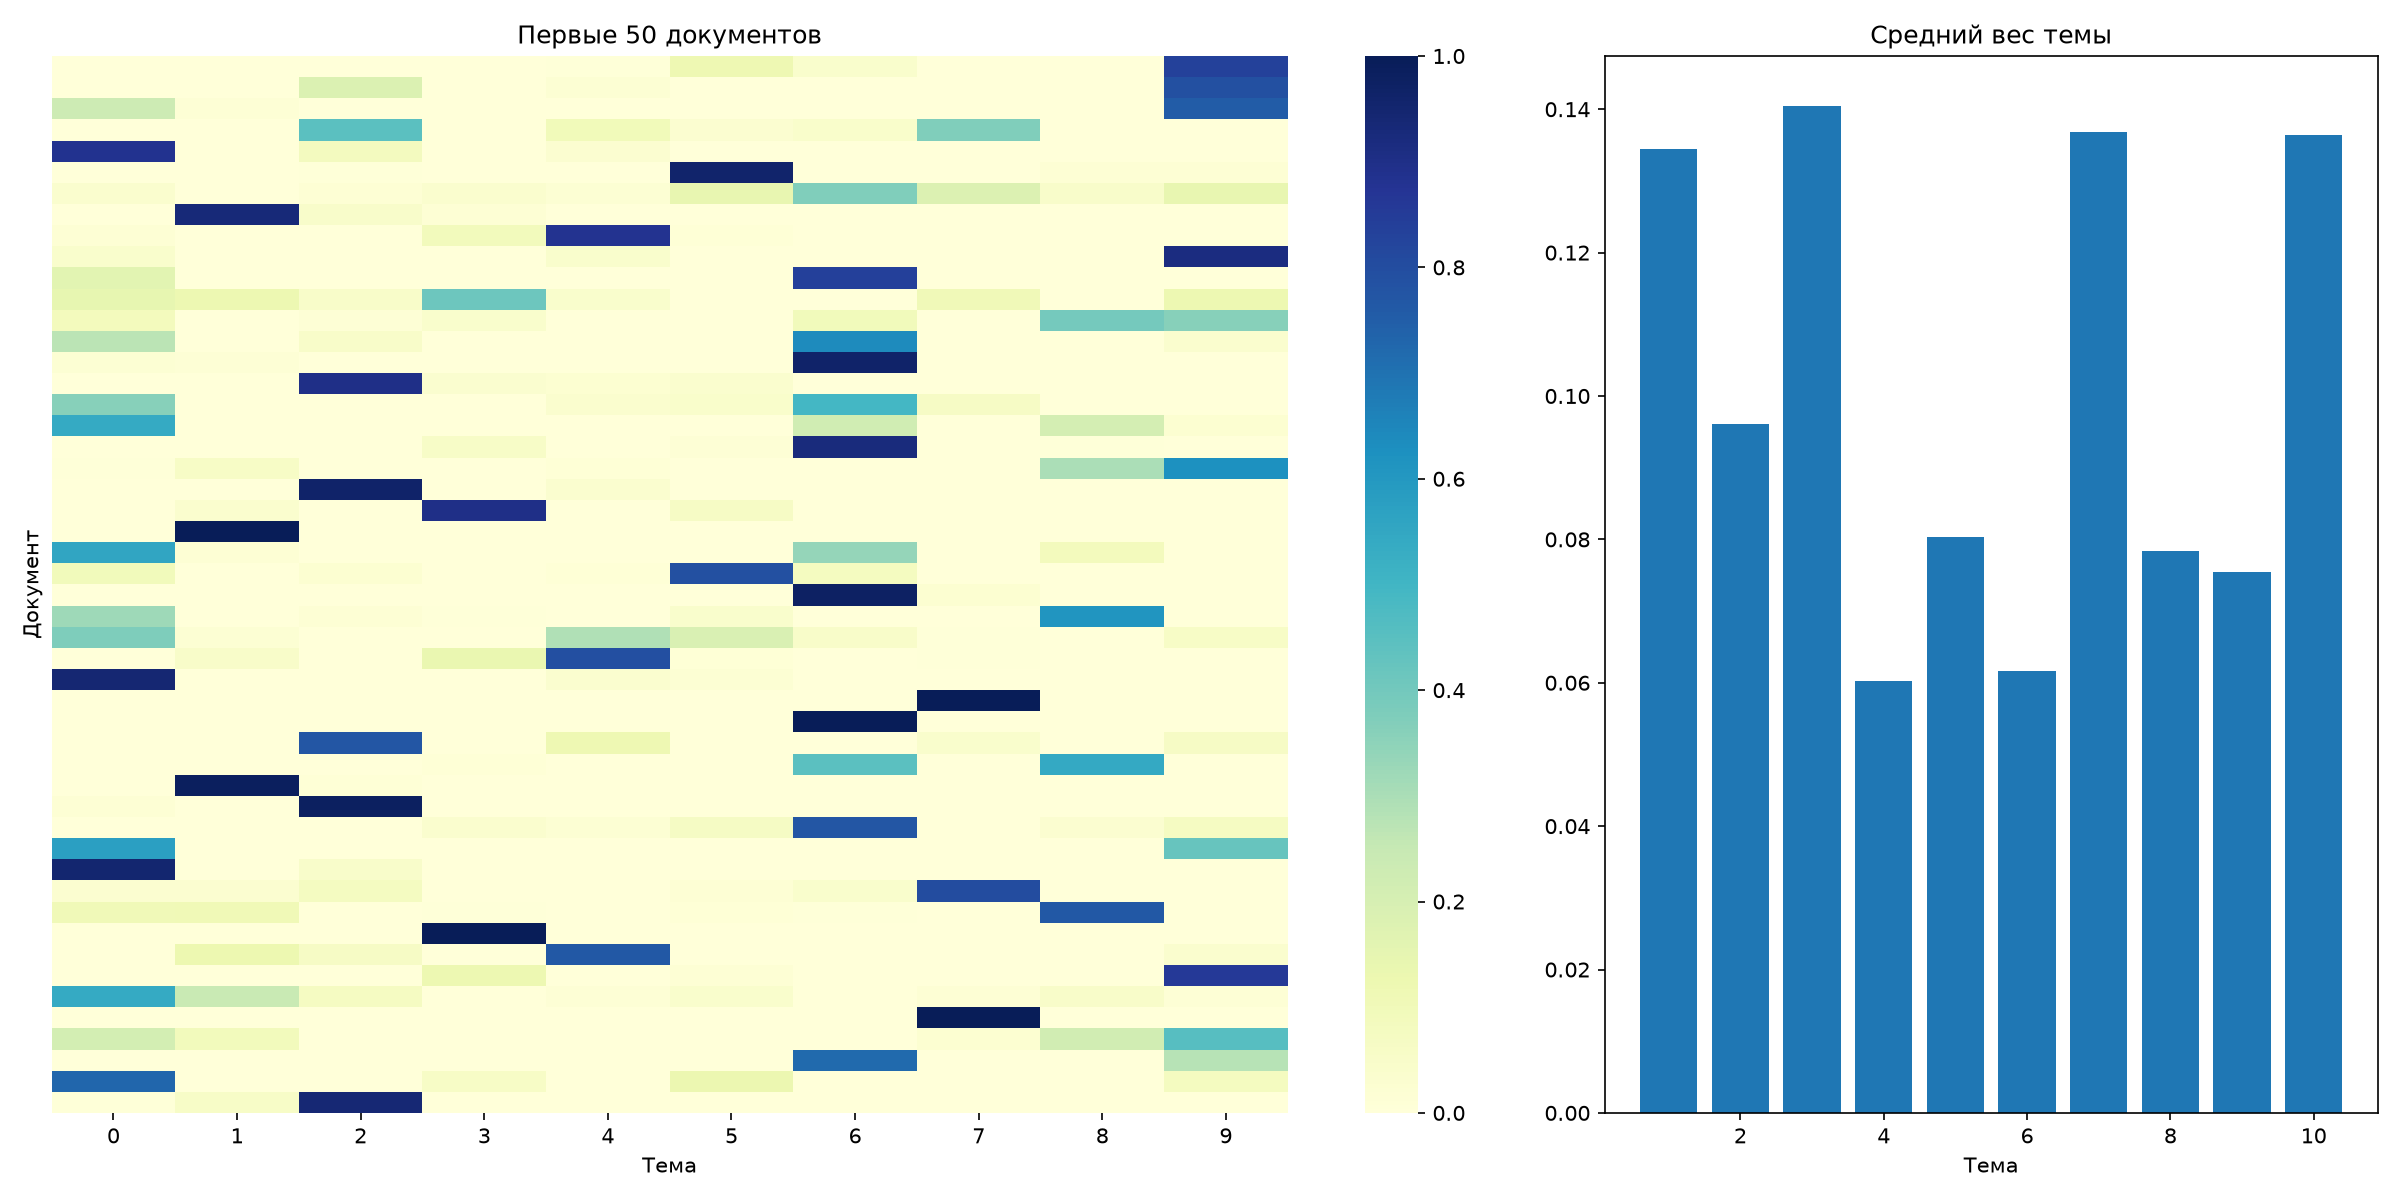

Values plotted in this chart, from the file beside it:
title, url, dominant_topic, topic_1, topic_2, topic_3, topic_4, topic_5, topic_6, topic_7, topic_8, topic_9, topic_10
ПНИПУ приглашает студентов и школьников …, https://pstu.ru/media/news/pnipu-priglas…, 10, 0.0, 0.0, 0.0, 0.0, 0.006806, 0.1198, 0.04089, 0.0, 0.0, 0.8325
Войска беспилотных систем Вооруженных си…, https://pstu.ru/media/news/vyska-bespilo…, 10, 0.0, 0.0, 0.1872, 0.0, 0.0226, 0.0, 0.0, 0.0, 0.0, 0.7901
В ПНИПУ пройдут Дни научного кино: откры…, https://pstu.ru/media/news/v-pnipu-proyd…, 10, 0.2313, 0.01201, 0.0, 0.0, 0.0, 0.0, 0.0, 0.0, 0.0, 0.7567
Ученый Пермского Политеха рассказал о пр…, https://pstu.ru/media/news/uchenyy-perms…, 3, 0.0, 0.0, 0.4488, 0.0, 0.1001, 0.0301, 0.04661, 0.3744, 0.0, 0.0
Сотрудники Лаборатории природных газовых…, https://pstu.ru/media/news/sotrudniki-la…, 1, 0.885, 0.0, 0.08408, 0.0, 0.0309, 0.0, 0.0, 0.0, 0.0, 0.0
Как снять ролик на миллион просмотров: «…, https://pstu.ru/media/news/kak-snyat-rol…, 6, 0.0, 0.0, 0.004882, 0.0, 0.0, 0.96, 0.0, 0.0, 0.01837, 0.01673
Штаб студотрядов ПНИПУ подтвердил статус…, https://pstu.ru/media/news/shtab-studotr…, 7, 0.03788, 0.0, 0.01652, 0.03527, 0.0213, 0.1418, 0.3736, 0.182, 0.04985, 0.1418
«Цифровая кафедра» в ПНИПУ: магистрант Х…, https://pstu.ru/media/news/tsifrovaya-ka…, 2, 0.0, 0.9306, 0.04926, 0.01953, 0.0, 0.0, 0.0006234, 0.0, 0.0, 0.0
Поздравляем с наступающим Днем народного…, https://pstu.ru/media/news/pozdravlyaem-…, 5, 0.01563, 0.0, 0.0, 0.09032, 0.8825, 0.01159, 0.0, 0.0, 0.0, 0.0
В Пермском Политехе напишут этнографичес…, https://pstu.ru/media/news/v-permskom-po…, 10, 0.04171, 0.0, 0.0, 0.0, 0.04086, 0.0, 0.0, 0.0, 0.0, 0.9174
Иностранные студенты Пермского Политеха …, https://pstu.ru/media/news/inostrannye-s…, 7, 0.163, 0.0, 0.0, 0.0, 0.0, 0.000578, 0.8364, 0.0, 0.0, 0.0
Ученому Пермского Политеха присвоено зва…, https://pstu.ru/media/news/uchenomu-perm…, 4, 0.1467, 0.1221, 0.05157, 0.4132, 0.03953, 0.0, 0.0, 0.1053, 0.0, 0.1215
Юные артисты «Солнечной радуги» ПНИПУ ст…, https://pstu.ru/media/news/yunye-artisty…, 9, 0.08889, 0.0, 0.01449, 0.03949, 0.001712, 0.0, 0.0976, 0.0, 0.397, 0.3608
Политехники вошли в пятерку лучших коман…, https://pstu.ru/media/news/politekhniki-…, 7, 0.2708, 0.0, 0.05366, 0.0, 0.0, 0.0, 0.6371, 0.0, 0.0, 0.03842
Студенты Пермского Политеха завоевали зо…, https://pstu.ru/media/news/studenty-perm…, 7, 0.02325, 0.0122, 0.0, 0.0, 0.0, 0.0, 0.9645, 0.0, 0.0, 0.0
Ученые ПНИПУ впервые в России создали ос…, https://pstu.ru/media/news/uchenye-pnipu…, 3, 0.0, 0.0, 0.9014, 0.03488, 0.02611, 0.03763, 0.0, 0.0, 0.0, 0.0
Студенты ПНИПУ вошли в число лучших на В…, https://pstu.ru/media/news/studenty-pnip…, 7, 0.3624, 0.0, 0.0, 0.0, 0.03542, 0.04421, 0.4928, 0.06512, 0.0, 0.0
В Перми пройдет третий Всероссийский фор…, https://pstu.ru/media/news/v-permi-proyd…, 1, 0.5425, 0.0, 0.0, 0.0, 0.0, 0.0, 0.2201, 0.0, 0.2105, 0.02697
Политехники заняли первое место в регион…, https://pstu.ru/media/news/politekhniki-…, 7, 0.0, 0.0, 0.0, 0.05683, 0.0, 0.01318, 0.924, 0.0, 0.006, 0.0
В ПНИПУ стартует Школа старост «Маяк»: п…, https://pstu.ru/media/news/v-pnipu-start…, 10, 0.007655, 0.05961, 0.0, 0.0, 0.01041, 0.0, 0.0, 0.0, 0.2998, 0.6226
Ученые ПНИПУ научили нейросеть почти в д…, https://pstu.ru/media/news/uchenye-pnipu…, 3, 0.0, 0.00356, 0.9633, 0.0, 0.03313, 0.0, 0.0, 0.0, 0.0, 0.0
Ветераны Пермского Политеха: Раиса Васил…, https://pstu.ru/media/news/veterany-perm…, 4, 0.0, 0.03592, 0.0, 0.9005, 0.0, 0.06353, 0.0, 0.0, 0.0, 0.0
«Цифровая кафедра» ПНИПУ: выпускница ХТФ…, https://pstu.ru/media/news/tsifrovaya-ka…, 2, 0.0, 1.0, 0.0, 0.0, 0.0, 0.0, 0.0, 0.0, 0.0, 0.0
Итоги конкурса СНИЛ и СКБ: в ПНИПУ награ…, https://pstu.ru/media/news/itogi-konkurs…, 1, 0.5559, 0.0195, 0.0, 0.0, 0.0, 0.0, 0.337, 0.0, 0.08751, 0.0
Активистки «Голоса Пармы» приняли участи…, https://pstu.ru/media/news/aktivistki-go…, 6, 0.09535, 0.0, 0.02679, 0.0, 0.00833, 0.7912, 0.07834, 0.0, 0.0, 0.0
Политехники завоевали шесть медалей на р…, https://pstu.ru/media/news/politekhniki-…, 7, 0.0, 0.0, 0.0, 0.0, 0.0, 0.0, 0.9732, 0.02677, 0.0, 0.0
В ПНИПУ завершилась III Всероссийская ко…, https://pstu.ru/media/news/v-pnipu-zaver…, 9, 0.3239, 0.0, 0.01896, 0.004699, 0.0, 0.04274, 0.0, 0.0, 0.6097, 0.0
Ансамбль «Солнечная радуга» Пермского По…, https://pstu.ru/media/news/ansambl-solne…, 1, 0.3759, 0.01993, 0.0, 0.0, 0.2924, 0.1918, 0.0538, 0.007193, 0.0, 0.05902
Пермский Политех поздравляет с Днем экон…, https://pstu.ru/media/news/permskiy-poli…, 5, 0.0, 0.0527, 0.0, 0.1359, 0.7965, 0.008827, 0.0, 0.006073, 0.0, 0.0
От модернизации дорог до средств индивид…, https://pstu.ru/media/news/ot-modernizat…, 1, 0.9448, 0.0, 0.001444, 0.0, 0.03416, 0.01961, 0.0, 0.0, 0.0, 0.0
Что скрывает Тауридный резонансный рой: …, https://pstu.ru/media/news/chto-skryvaet…, 8, 0.0, 0.0, 0.0, 0.0, 0.0005248, 0.0, 0.0, 0.9995, 0.0, 0.0
Студенты ПНИПУ вошли в состав сборных Пр…, https://pstu.ru/media/news/studenty-pnip…, 7, 0.0, 0.0, 0.0, 0.0, 0.0, 0.001464, 0.9985, 0.0, 0.0, 0.0
Ученые ПНИПУ создали новый генератор, ко…, https://pstu.ru/media/news/uchenye-pnipu…, 3, 0.0, 0.0, 0.7733, 0.0, 0.1207, 0.0, 0.0, 0.04116, 0.0, 0.0649
Команда Политехнической школы ПНИПУ заво…, https://pstu.ru/media/news/komanda-polit…, 9, 0.0, 0.0, 0.0, 0.008908, 0.0, 0.0, 0.4465, 0.0, 0.5446, 0.0
«Цифровая кафедра» ПНИПУ: студентка гума…, https://pstu.ru/media/news/tsifrovaya-ka…, 2, 0.0, 0.9877, 0.009669, 0.0, 0.0, 0.0, 0.002667, 0.0, 0.0, 0.0
Ученые ПНИПУ и Китайского нефтяного унив…, https://pstu.ru/media/news/uchenye-pnipu…, 3, 0.01918, 0.0, 0.9808, 0.0, 0.0, 0.0, 0.0, 0.0, 0.0, 0.0
Политехники стали победителями соревнова…, https://pstu.ru/media/news/politekhniki-…, 7, 0.0, 0.0, 0.0, 0.03784, 0.02169, 0.06874, 0.7721, 0.0, 0.02797, 0.07165
Прием заявок открыт: в ПНИПУ стартует XV…, https://pstu.ru/media/news/priem-zayavok…, 1, 0.5747, 0.0, 0.0, 0.0, 0.0, 0.0, 0.0, 0.0, 0.0, 0.4253
Более 400 экспертов и 20 индустриальных …, https://pstu.ru/media/news/bolee-400-eks…, 1, 0.9506, 0.0, 0.04942, 0.0, 0.0, 0.0, 0.0, 0.0, 0.0, 0.0
Четыре странника на рассвете: ученый Пер…, https://pstu.ru/media/news/chetyre-stran…, 8, 0.02863, 0.02847, 0.07745, 0.0, 0.0, 0.0165, 0.04212, 0.8031, 0.0, 0.003705
Школа, вуз и производство: в ПНИПУ обсуд…, https://pstu.ru/media/news/shkola-vuz-i-…, 9, 0.104, 0.109, 0.0, 0.005513, 0.0, 0.0106, 0.005133, 0.0, 0.7658, 0.0
Ветераны Пермского Политеха: Владимир Ал…, https://pstu.ru/media/news/veterany-perm…, 4, 0.0, 0.0, 0.0, 1.0, 0.0, 0.0, 0.0, 0.0, 0.0, 0.0
Пермский Политех поздравляет с Днем прое…, https://pstu.ru/media/news/permskiy-poli…, 5, 0.0, 0.1278, 0.06362, 0.0, 0.769, 0.002715, 0.0, 0.0, 0.0, 0.03692
Приглашаем на день рождения Пермского По…, https://pstu.ru/media/news/permskiy-poli…, 10, 0.0, 0.0, 0.0, 0.1245, 0.0, 0.0189, 0.0, 0.0, 0.0, 0.8566
В Пермском Политехе ученые и профильные …, https://pstu.ru/media/news/v-permskom-po…, 1, 0.5421, 0.2441, 0.07321, 0.0, 0.01296, 0.04045, 0.0, 0.01832, 0.05394, 0.01498
Космическое наследие кометы Темпеля-Тутт…, https://pstu.ru/media/news/kosmicheskoe-…, 8, 0.0, 0.0, 0.0, 0.0, 0.0, 0.0, 0.0, 1.0, 0.0, 0.0
Пермский Политех приглашает абитуриентов…, https://pstu.ru/media/news/permskiy-poli…, 10, 0.2119, 0.09343, 0.0, 0.0, 0.0, 0.0, 0.0, 0.02376, 0.2149, 0.456
В Пермском Политехе определили победител…, https://pstu.ru/media/news/v-permskom-po…, 7, 0.0, 0.0, 0.0, 0.0, 0.0, 0.0, 0.7224, 0.0, 0.0, 0.2776
ПНИПУ расширяет международное сотрудниче…, https://pstu.ru/media/news/pnipu-rasshir…, 1, 0.7275, 0.0, 0.0, 0.06087, 0.0, 0.1328, 0.0, 0.0, 0.0, 0.07882
Ученые ПНИПУ впервые в мире нашли способ…, https://pstu.ru/media/news/uchenye-pnipu…, 3, 0.005691, 0.05537, 0.9389, 0.0, 0.0, 0.0, 0.0, 0.0, 0.0, 0.0
От исследований до инженерных разработок…, https://pstu.ru/media/news/ot-issledovan…, 9, 0.0, 0.02718, 0.0, 0.002987, 0.0, 0.0, 0.0, 0.0, 0.9698, 0.0
Стратегии для руководителей и практикум …, https://pstu.ru/media/news/strategii-dly…, 6, 0.04743, 0.1567, 0.0, 0.0, 0.0, 0.7806, 0.01526, 0.0, 0.0, 0.0
Пермский Политех поздравляет с Днем преп…, https://pstu.ru/media/news/permskiy-poli…, 5, 0.0, 0.0, 0.0, 0.0, 0.6194, 0.0, 0.0, 0.0, 0.3806, 0.0
В ПНИПУ состоялись «Файнбургские чтения»…, https://pstu.ru/media/news/v-pnipu-sosto…, 1, 0.6842, 0.004125, 0.01667, 0.0, 0.1129, 0.1392, 0.0, 0.04302, 0.0, 0.0
Пермский Политех поздравляет со Всемирны…, https://pstu.ru/media/news/permskiy-poli…, 5, 0.0, 0.01737, 0.04465, 0.02085, 0.8035, 0.0, 0.0, 0.0, 0.017, 0.09667
В ПНИПУ прошла XIV Международная конфере…, https://pstu.ru/media/news/v-pnipu-prosh…, 1, 0.9269, 0.0, 0.0, 0.0, 0.07034, 0.002796, 0.0, 0.0, 0.0, 0.0
В Пермском Политехе определили лучшее ст…, https://pstu.ru/media/news/v-permskom-po…, 7, 0.0, 0.05525, 0.0, 0.0, 0.06066, 0.09863, 0.4026, 0.0, 0.0, 0.3829
Приглашаем политехников проверить свои з…, https://pstu.ru/media/news/priglashaem-p…, 10, 0.08973, 0.0, 0.0, 0.0, 0.04128, 0.0, 0.0, 0.0, 0.0, 0.869
В Пермском Политехе вручили знаки отличи…, https://pstu.ru/media/news/v-permskom-po…, 10, 0.1561, 0.0, 0.0, 0.0, 0.004302, 0.0, 0.1973, 0.0, 0.06859, 0.5738
Пермский Политех отпраздновал 73-й день …, https://pstu.ru/media/news/permskiy-poli…, 10, 0.1773, 0.04569, 0.0, 0.009497, 0.08441, 0.02867, 0.0196, 0.0, 0.1314, 0.5035
... 166 more rows
